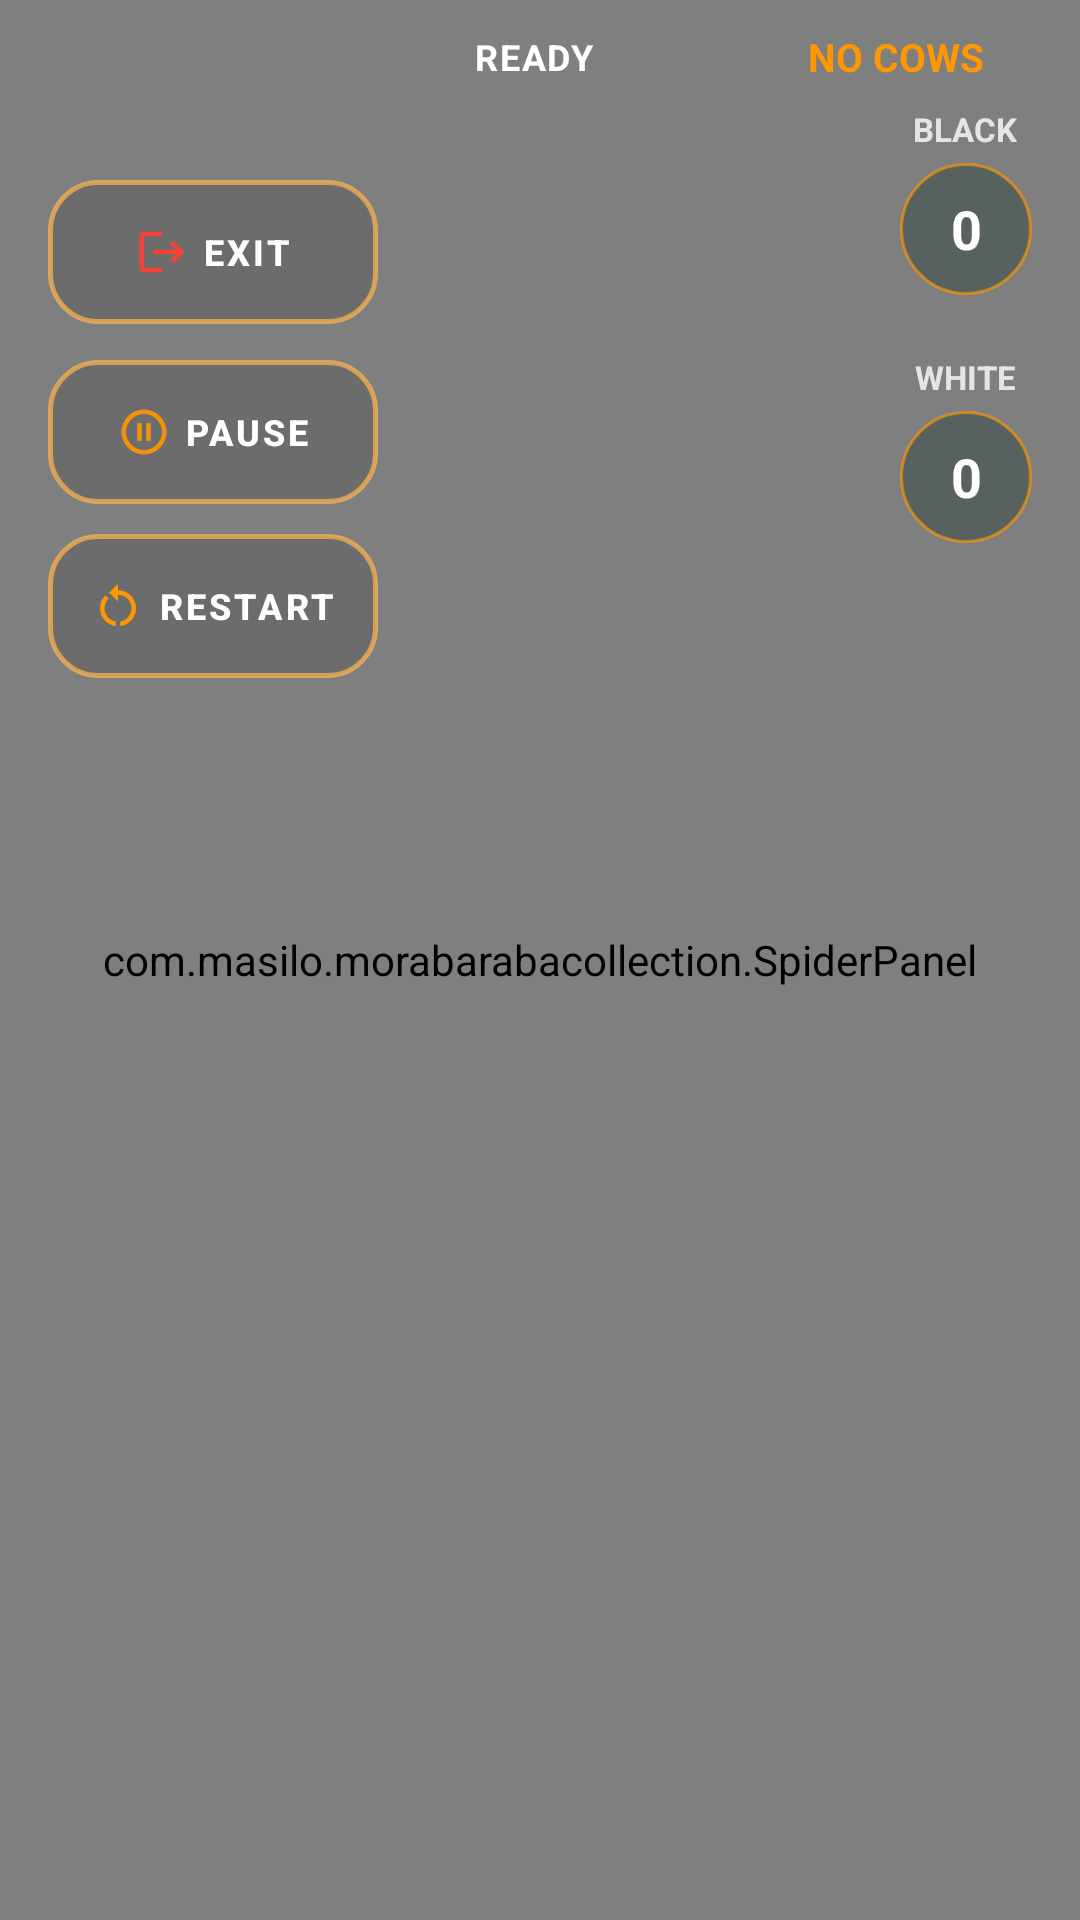

Android layout source for this screen:
<!-- AndroidManifest.xml: application theme AppTheme -->
<!-- res/layout/activity_spider.xml -->
<?xml version="1.0" encoding="utf-8"?>
<androidx.constraintlayout.widget.ConstraintLayout xmlns:android="http://schemas.android.com/apk/res/android"
    xmlns:app="http://schemas.android.com/apk/res-auto"
    xmlns:tools="http://schemas.android.com/tools"
    android:layout_width="match_parent"
    android:layout_height="match_parent"
    android:visibility="visible">

    <com.masilo.morabarabacollection.SpiderPanel
        android:id="@+id/game_panel"
        android:layout_width="match_parent"
        android:layout_height="match_parent"
        android:visibility="visible"
        app:layout_constraintBottom_toBottomOf="parent"
        app:layout_constraintEnd_toEndOf="parent"
        app:layout_constraintStart_toStartOf="parent"
        app:layout_constraintTop_toTopOf="parent" />

    
    <LinearLayout
        android:id="@+id/hud_header"
        android:layout_width="0dp"
        android:layout_height="wrap_content"
        android:layout_marginHorizontal="16dp"
        android:layout_marginTop="2dp"
        android:gravity="center_vertical"
        android:paddingHorizontal="16dp"
        android:paddingVertical="8dp"
        app:layout_constraintEnd_toEndOf="parent"
        app:layout_constraintStart_toEndOf="@+id/exit_button"
        app:layout_constraintTop_toTopOf="parent">

        <TextView
            android:id="@+id/status_update"
            android:layout_width="0dp"
            android:layout_height="wrap_content"
            android:layout_weight="1"
            android:letterSpacing="0.05"
            android:text="READY"
            android:textAllCaps="true"
            android:textColor="@color/white"
            android:textSize="12sp"
            android:textStyle="bold" />

        <TextView
            android:id="@+id/allocating_cows"
            android:layout_width="wrap_content"
            android:layout_height="wrap_content"
            android:text="NO COWS"
            android:textColor="@color/secondary_variant"
            android:textSize="13sp"
            android:textStyle="bold" />

    </LinearLayout>

    
    <com.google.android.material.button.MaterialButton
        android:id="@+id/exit_button"
        style="@style/Widget.MaterialComponents.Button.TextButton"
        android:layout_width="110dp"
        android:layout_height="48dp"
        android:layout_marginStart="16dp"
        android:layout_marginTop="60dp"
        android:background="@drawable/button_background_rabbit"
        android:text="@string/exit"
        android:textColor="@color/white"
        android:textSize="12sp"
        android:textStyle="bold"
        app:backgroundTint="@null"
        app:icon="@drawable/baseline_logout_24"
        app:iconGravity="textStart"
        app:iconSize="18dp"
        app:iconTint="@color/accent_red"
        app:layout_constraintStart_toStartOf="parent"
        app:layout_constraintTop_toTopOf="parent" />

    <LinearLayout
        android:layout_width="wrap_content"
        android:layout_height="wrap_content"
        android:layout_marginStart="16dp"
        android:layout_marginTop="12dp"
        android:orientation="vertical"
        app:layout_constraintStart_toStartOf="parent"
        app:layout_constraintTop_toBottomOf="@+id/exit_button">

        <com.google.android.material.button.MaterialButton
            android:id="@+id/pause_button"
            style="@style/Widget.MaterialComponents.Button.TextButton"
            android:layout_width="110dp"
            android:layout_height="48dp"
            android:background="@drawable/button_background_rabbit"
            android:text="@string/pause"
            android:textColor="@color/white"
            android:textSize="12sp"
            android:textStyle="bold"
            app:backgroundTint="@null"
            app:icon="@drawable/baseline_pause_circle_outline_24"
            app:iconGravity="textStart"
            app:iconSize="18dp"
            app:iconTint="@color/secondary_variant" />

        <com.google.android.material.button.MaterialButton
            android:id="@+id/resume_button"
            style="@style/Widget.MaterialComponents.Button.TextButton"
            android:layout_width="110dp"
            android:layout_height="48dp"
            android:background="@drawable/button_background_rabbit"
            android:text="@string/resume"
            android:textColor="@color/white"
            android:textSize="12sp"
            android:textStyle="bold"
            android:visibility="gone"
            app:backgroundTint="@null"
            app:icon="@drawable/baseline_stars_24"
            app:iconGravity="textStart"
            app:iconSize="18dp"
            app:iconTint="@color/secondary_variant" />

        <com.google.android.material.button.MaterialButton
            android:id="@+id/surrender_button"
            style="@style/Widget.MaterialComponents.Button.TextButton"
            android:layout_width="110dp"
            android:layout_height="48dp"
            android:layout_marginTop="10dp"
            android:background="@drawable/button_background_rabbit"
            android:text="@string/restart"
            android:textColor="@color/white"
            android:textSize="12sp"
            android:textStyle="bold"
            app:backgroundTint="@null"
            app:icon="@drawable/baseline_restart_alt_24"
            app:iconGravity="textStart"
            app:iconSize="18dp"
            app:iconTint="@color/secondary_variant" />

    </LinearLayout>

    
    <LinearLayout
        android:layout_width="wrap_content"
        android:layout_height="wrap_content"
        android:layout_marginEnd="16dp"
        android:gravity="center"
        android:orientation="vertical"
        app:layout_constraintEnd_toEndOf="parent"
        app:layout_constraintTop_toBottomOf="@+id/hud_header">

        <TextView
            android:id="@+id/black_goals"
            android:layout_width="wrap_content"
            android:layout_height="wrap_content"
            android:text="BLACK"
            android:textColor="#CCFFFFFF"
            android:textSize="11sp"
            android:textStyle="bold" />

        <TextView
            android:id="@+id/goal_b"
            android:layout_width="44dp"
            android:layout_height="44dp"
            android:layout_marginTop="4dp"
            android:background="@drawable/draw"
            android:gravity="center"
            android:text="0"
            android:textColor="@color/white"
            android:textSize="18sp"
            android:textStyle="bold" />

        <TextView
            android:id="@+id/white_goals"
            android:layout_width="wrap_content"
            android:layout_height="wrap_content"
            android:layout_marginTop="20dp"
            android:text="WHITE"
            android:textColor="#CCFFFFFF"
            android:textSize="11sp"
            android:textStyle="bold" />

        <TextView
            android:id="@+id/goal_w"
            android:layout_width="44dp"
            android:layout_height="44dp"
            android:layout_marginTop="4dp"
            android:background="@drawable/draw"
            android:gravity="center"
            android:text="0"
            android:textColor="@color/white"
            android:textSize="18sp"
            android:textStyle="bold" />

    </LinearLayout>

</androidx.constraintlayout.widget.ConstraintLayout>
<!-- resources referenced by this layout -->
<resources>
  <color name="accent_red">#F44336</color>
  <color name="secondary_variant">#FF9800</color>
  <color name="white">#FFFFFF</color>
  <!-- drawable baseline_logout_24 (drawable) -->
  <vector xmlns:android="http://schemas.android.com/apk/res/android"
      android:width="24dp"
      android:height="24dp"
      android:viewportWidth="24"
      android:viewportHeight="24">
      <path
          android:fillColor="@color/secondary_variant"
          android:pathData="M17,7l-1.41,1.41L18.17,11H8v2h10.17l-2.58,2.58L17,17l5,-5zM4,5h8V3H4c-1.1,0 -2,0.9 -2,2v14c0,1.1 0.9,2 2,2h8v-2H4V5z"/>
  </vector>
  <!-- drawable baseline_pause_circle_outline_24 (drawable) -->
  <vector xmlns:android="http://schemas.android.com/apk/res/android" android:alpha="0.9" android:height="24dp"  android:viewportHeight="24" android:viewportWidth="24" android:width="24dp">
        
      <path android:fillColor="@color/secondary_variant" android:pathData="M9,16h2L11,8L9,8v8zM12,2C6.48,2 2,6.48 2,12s4.48,10 10,10 10,-4.48 10,-10S17.52,2 12,2zM12,20c-4.41,0 -8,-3.59 -8,-8s3.59,-8 8,-8 8,3.59 8,8 -3.59,8 -8,8zM13,16h2L15,8h-2v8z"/>
      
  </vector>
  <!-- drawable baseline_restart_alt_24 (drawable) -->
  <vector xmlns:android="http://schemas.android.com/apk/res/android" android:height="24dp"  android:viewportHeight="24" android:viewportWidth="24" android:width="24dp">
        
      <path android:fillColor="@color/secondary_variant" android:pathData="M12,5V2L8,6l4,4V7c3.31,0 6,2.69 6,6c0,2.97 -2.17,5.43 -5,5.91v2.02c3.95,-0.49 7,-3.85 7,-7.93C20,8.58 16.42,5 12,5z"/>
        
      <path android:fillColor="@color/secondary_variant" android:pathData="M6,13c0,-1.65 0.67,-3.15 1.76,-4.24L6.34,7.34C4.9,8.79 4,10.79 4,13c0,4.08 3.05,7.44 7,7.93v-2.02C8.17,18.43 6,15.97 6,13z"/>
      
  </vector>
  <!-- drawable button_background_rabbit (drawable) -->
  <?xml version="1.0" encoding="utf-8"?>
  <ripple xmlns:android="http://schemas.android.com/apk/res/android"
      android:color="#4DFFFFFF">
      <item>
          <selector>
              
              <item android:state_pressed="true">
                  <shape android:shape="rectangle">
                      <corners android:radius="16dp" />
                      <solid android:color="#40FFFFFF" />
                      <stroke
                          android:width="2dp"
                          android:color="#FFFFD700" />
                  </shape>
              </item>
              
              <item>
                  <shape android:shape="rectangle">
                      <corners android:radius="16dp" />
                      <solid android:color="#26000000" />
                      <stroke
                          android:width="1.5dp"
                          android:color="#B3FFB74D" />
                  </shape>
              </item>
          </selector>
      </item>
  </ripple>
  <!-- drawable draw (drawable) -->
  <?xml version="1.0" encoding="utf-8"?>
  <shape xmlns:android="http://schemas.android.com/apk/res/android">
      <solid android:color="#9D3F4E4D" /> 
      <corners android:radius="24dp" />
      <stroke
          android:width="1dp"
          android:color="#A3FF9800" /> 
  </shape>
  <string name="exit">Exit</string>
  <string name="pause">Pause</string>
  <string name="restart">Restart</string>
  <string name="resume">Resume</string>
  <style name="AppTheme" parent="Theme.Material3.DayNight.NoActionBar">
          
          <item name="colorPrimary">@color/primary</item>
          <item name="colorPrimaryVariant">@color/primary_dark</item>
          <item name="colorOnPrimary">@color/white</item>
          
          <item name="colorSecondary">@color/secondary</item>
          <item name="colorSecondaryVariant">@color/secondary_variant</item>
          <item name="colorOnSecondary">@color/black</item>
          
          <item name="android:statusBarColor">?attr/colorPrimaryVariant</item>
          
      </style>
  <color name="primary">#016161</color>
  <color name="primary_dark">#DC00B3A3</color>
  <color name="secondary">#FFC107</color>
  <color name="black">#000000</color>
</resources>
